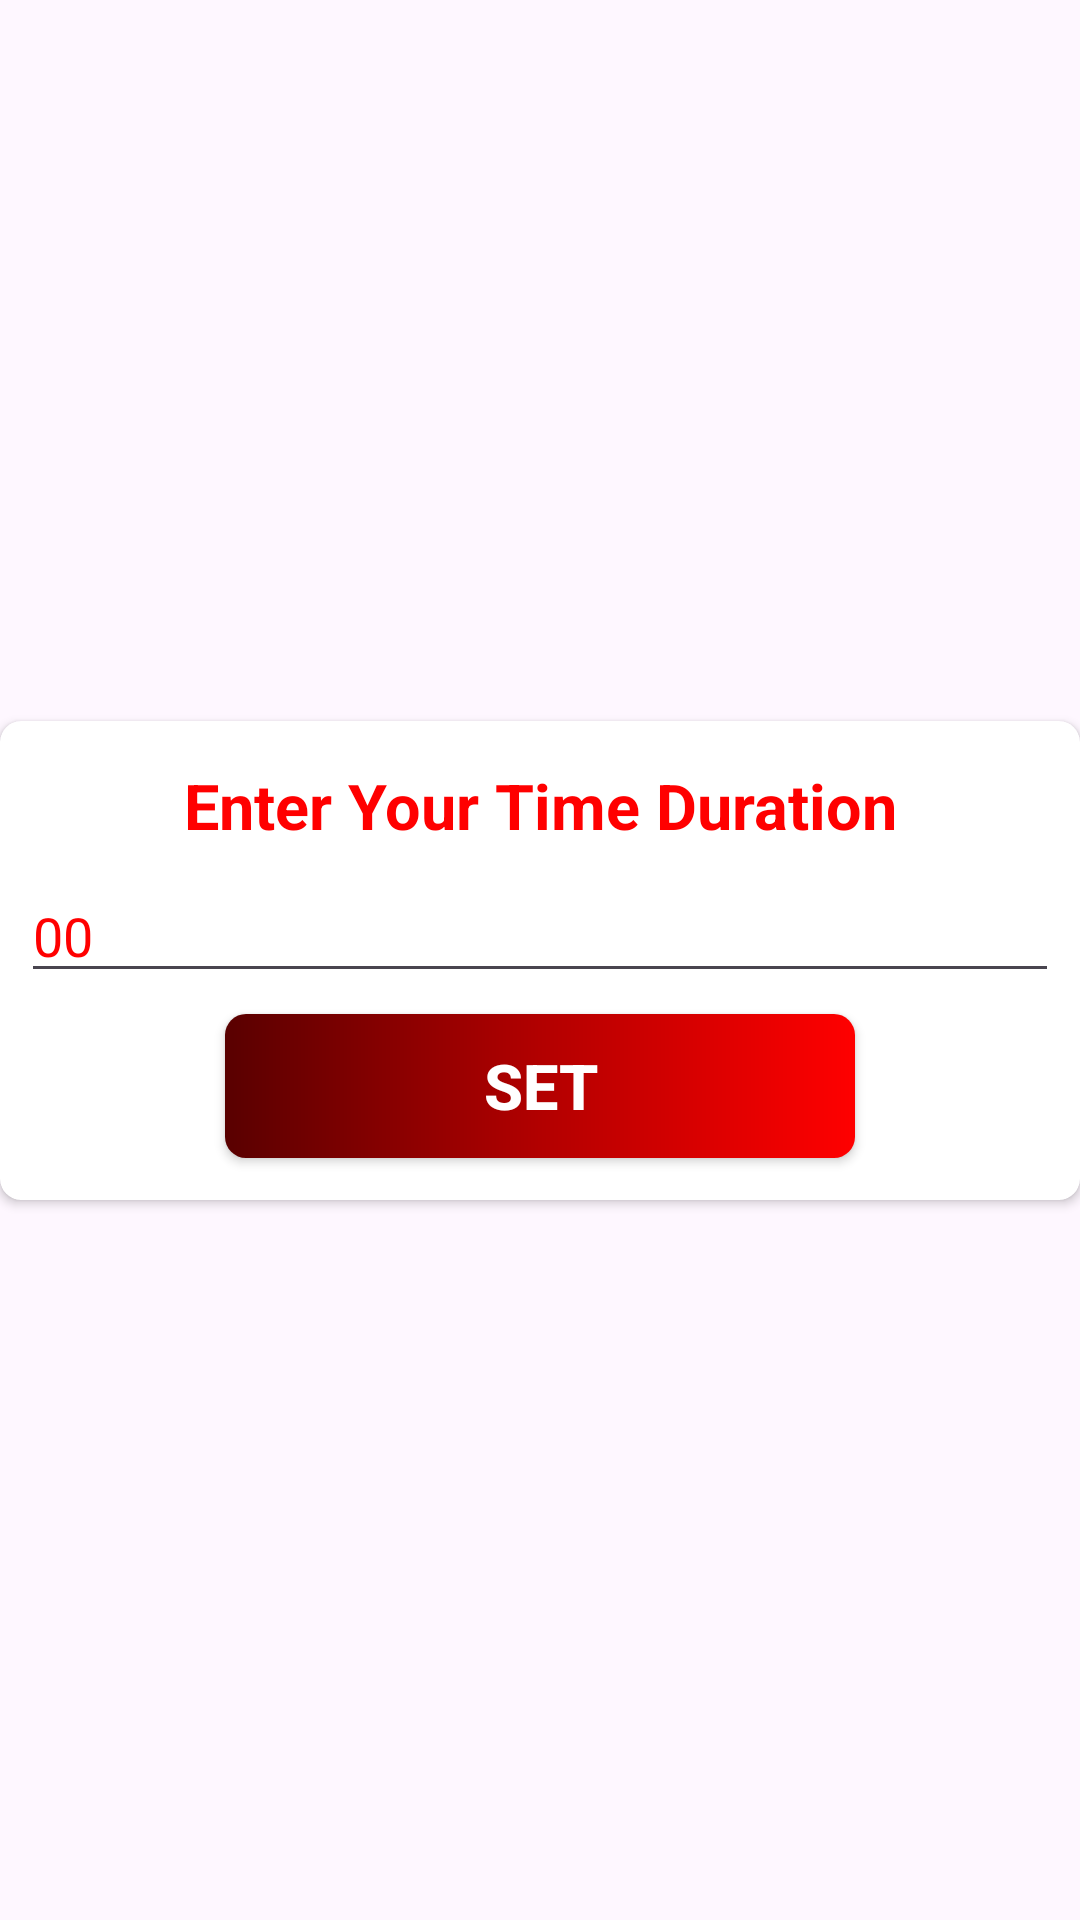

Write the Android layout XML for this screen, with the resource values it uses.
<!-- AndroidManifest.xml: application theme Theme.KotlinTimeCountDown -->
<!-- res/layout/add_dialog.xml -->
<?xml version="1.0" encoding="utf-8"?>
<androidx.constraintlayout.widget.ConstraintLayout xmlns:android="http://schemas.android.com/apk/res/android"
    xmlns:app="http://schemas.android.com/apk/res-auto"
    android:layout_width="350dp"
    android:layout_height="wrap_content">

    <androidx.cardview.widget.CardView
        android:layout_width="match_parent"
        android:layout_height="wrap_content"
        app:cardCornerRadius="7dp"
        app:layout_constraintBottom_toBottomOf="parent"
        app:layout_constraintEnd_toEndOf="parent"
        app:layout_constraintStart_toStartOf="parent"
        app:layout_constraintTop_toTopOf="parent">

        <LinearLayout
            android:layout_width="match_parent"
            android:layout_height="match_parent"
            android:gravity="center"
            android:orientation="vertical"
            android:padding="7dp">

            <TextView
                android:id="@+id/textView"
                android:layout_width="match_parent"
                android:layout_height="wrap_content"
                android:gravity="center"
                android:layout_marginTop="7dp"
                android:text="Enter Your Time Duration"
                android:textColor="@color/light_red"
                android:textSize="21sp"
                android:textStyle="bold" />

            <EditText
                android:id="@+id/editTextGetTime"
                android:layout_width="match_parent"
                android:layout_height="wrap_content"
                android:layout_marginTop="7dp"
                android:hint="00"
                android:inputType="numberDecimal"
                android:textColor="@color/dark_red"
                android:textColorHint="@color/light_red" />

            <androidx.appcompat.widget.AppCompatButton
                android:id="@+id/buttonSet"
                android:layout_width="210dp"
                android:layout_height="wrap_content"
                android:layout_margin="7dp"
                android:background="@drawable/button_background"
                android:text="Set"
                android:textColor="@color/white"
                android:textSize="21sp"
                android:textStyle="bold" />
        </LinearLayout>
    </androidx.cardview.widget.CardView>

</androidx.constraintlayout.widget.ConstraintLayout>
<!-- resources referenced by this layout -->
<resources>
  <color name="dark_red">#590000</color>
  <color name="light_red">#FF00</color>
  <color name="white">#FFFFFFFF</color>
  <!-- drawable button_background (drawable) -->
  <?xml version="1.0" encoding="utf-8"?>
  <shape xmlns:android="http://schemas.android.com/apk/res/android"
      android:shape="rectangle">
  
      <corners android:radius="7dp" />
      <gradient
          android:centerColor="@color/mid_red"
          android:endColor="@color/light_red"
          android:startColor="@color/dark_red" />
  
  </shape>
  <style name="Theme.KotlinTimeCountDown" parent="Base.Theme.KotlinTimeCountDown" />
  <color name="mid_red">#B20000</color>
  <style name="Base.Theme.KotlinTimeCountDown" parent="Theme.Material3.DayNight.NoActionBar">
          
          
          <item name="android:statusBarColor">@color/mid_red</item>
      </style>
</resources>
